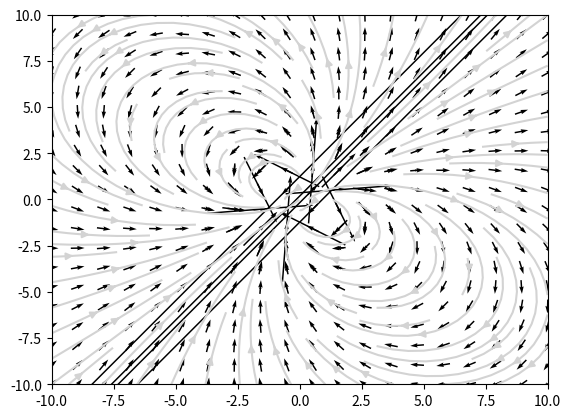

This chart was generated by the following Python code:
import numpy as np
import matplotlib.pyplot as plt

def mag_pole_dipolu(r_x,r_y,r0_x=0.0,r0_y=0.0,m_x=1,m_y=1):
#
#   funkcia, ktora spocita zlozky B_x a B_y indukcie magnetickeho pola v mieste so suradnicami r_x,r_y
#   vysunutie polohy dipolu je pomocou zloziek vektora r0_x,r0_y
#   vektor momentu magnetickeho diplou ma zlozky m_x, my 
#
    r_x = r_x - r0_x
    r_y = r_y - r0_y
#   vypocet velkosti vzrialenosti miesta r od dipolu
    r = np.sqrt(r_x*r_x + r_y*r_y) 
#   vypocer zloziek podla vztahu na https://en.wikipedia.org/wiki/Magnetic_dipole
    B_x = 3*r_x*(m_x*r_x + m_y*r_y)/r**5 - m_x/r**3
    B_y = 3*r_y*(m_x*r_x + m_y*r_y)/r**5 - m_y/r**3
    return B_x,B_y

# vytvorenie mriezky bodov, v ktorych sa pocita magneticke pole
x,y = np.meshgrid(np.linspace(-10,10,20),np.linspace(-10,10,20))

# vypocet magnetickeho pola na bodoch mriezky
B_x,B_y = mag_pole_dipolu(x,y)
# vypocet velkosti magnetickeho pola v kazdom bode mriezky
B = np.sqrt(B_x**2 + B_y**2)
# smerovy vektor magnetickeho pola v kazdom bode mriezky 
n_x, n_y  = B_x/B, B_y/B

#vykreslenie magnetickeho pola pomocou matplotlib
plt.quiver(x,y,B_x,B_y,pivot='mid')
plt.show()

# vykreslenie len smerov magentickeho pola a silociar
plt.quiver(x,y,B_x/B,B_y/B,pivot='mid')
plt.streamplot(x,y,n_x,n_y,color="lightgrey")
plt.show()

def get_B_specific_point(x,y,m_x=0.0,m_y=1,r0_x=0.0,r0_y=0.0):
    r_x = x - r0_x
    r_y = y - r0_y
    r = np.sqrt(r_x*r_x + r_y*r_y) 
    B_x = 3*r_x*(m_x*r_x + m_y*r_y)/r**5 - m_x/r**3
    B_y = 3*r_y*(m_x*r_x + m_y*r_y)/r**5 - m_y/r**3
    return str(np.sqrt(B_x**2 + B_y**2)) + " " + str(B_x) + " " + str(B_y)

print(get_B_specific_point(8,0))